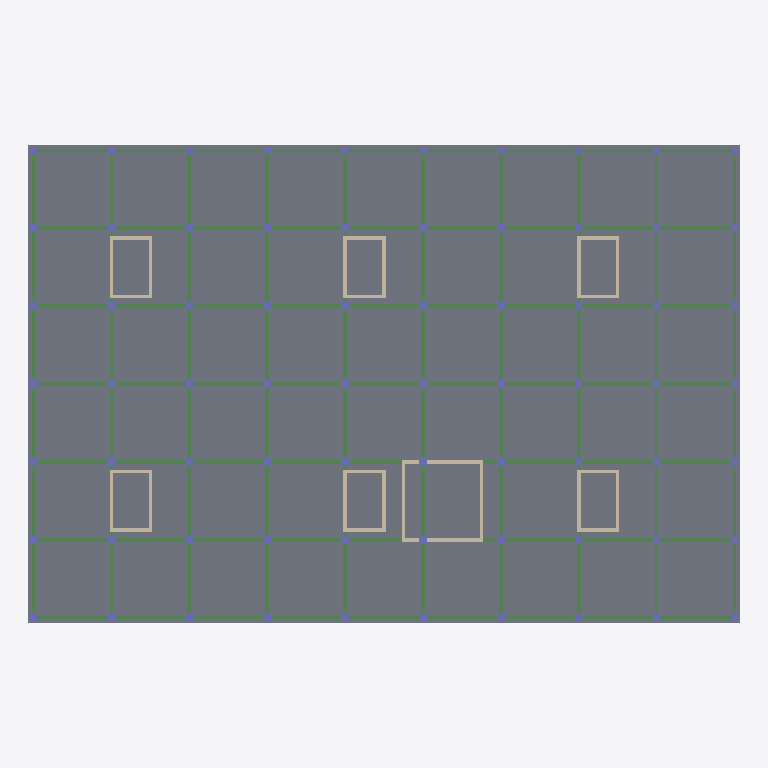
Plan cut of the same IFC building model at storey 'LT2' (level 17.35 m, cut at 18.75 m), seen from above with north up, elements coloured by IFC class: 70 columns (violet), 28 walls (beige), 17 beams (green), 1 slab (grey). Cut surfaces are drawn darker.
Extent 73.0 m × 49.0 m × 25.8 m (x, y, z). Storeys (8): B1 at 9.05 m; LT1 at 12.85 m; LT2 at 17.35 m; LT3 at 21.85 m; LT4 at 26.05 m; LT5 at 30.25 m; LT6 at 34.45 m; ATAP at 38.65 m. Elements (442): 318 IfcColumn, 90 IfcBeam, 28 IfcWall, 6 IfcSlab.

HEADER;
FILE_DESCRIPTION(('ViewDefinition [DesignTransferView]'),'2;1');
FILE_NAME('Rumah Sakit Tepian Batanghari.ifc','2026-11-19T11:04:14',(''),(''),'BIMCraft 0.12.0','BIMCraft 0.12.0','');
FILE_SCHEMA(('IFC4'));
ENDSEC;
DATA;
#12=IFCPROJECT('2PgCJzyUCihfKPuW8rwl2W',$,'Rumah Sakit Tepian Batanghari',$,$,$,'Desain Konsep - pra-dimensi struktur (langkah 3.6)',(#4),#11);
#16=IFCSITE('36irGzT4gVqYDLgeSD8w7P',$,'Site',$,$,#15,$,$,.ELEMENT.,$,$,$,$,$);
#21=IFCBUILDING('0LbbiHh3iEtKh8V2uE2IS6',$,'Gedung utama RS (6 lantai + basement)',$,$,#19,$,$,.ELEMENT.,$,$,#20);
#37=IFCBUILDINGSTOREY('0JLW4$0Zr5X9gkD4zdTc2G',$,'B1',$,$,#36,$,$,.ELEMENT.,9050.0);
#41=IFCBUILDINGSTOREY('0Wqt5IfFf4Fh_GUvzuWg4P',$,'LT1',$,$,#40,$,$,.ELEMENT.,12850.0);
#45=IFCBUILDINGSTOREY('2HArkJ3192wuxIinlLvjX1',$,'LT2',$,$,#44,$,$,.ELEMENT.,17350.0);
#49=IFCBUILDINGSTOREY('05t0br8fj9efJQSZ5YtmiZ',$,'LT3',$,$,#48,$,$,.ELEMENT.,21850.0);
#53=IFCBUILDINGSTOREY('0oOAZtdPX5WB2i9fEswNg9',$,'LT4',$,$,#52,$,$,.ELEMENT.,26050.0);
#57=IFCBUILDINGSTOREY('1BrEGpoHH8Lha535JOAwDs',$,'LT5',$,$,#56,$,$,.ELEMENT.,30250.0);
#61=IFCBUILDINGSTOREY('0eCFFAiwD1HRiNQ6fxVA_T',$,'LT6',$,$,#60,$,$,.ELEMENT.,34450.0);
#65=IFCBUILDINGSTOREY('0EzdcFkgP26PXoONv0E2Hu',$,'ATAP',$,$,#64,$,$,.ELEMENT.,38650.0);
#5309=IFCSLAB('1V8h2qgaH4BuplOpDYi8ZB',$,'PL-200-fc30',$,'PL-200-fc30',#5297,#5308,'100361',.FLOOR.);
#4997=IFCBEAM('3TxLR5pFTDfPmb8V2bj6CE',$,'BL-350x600-fc30',$,'BL-350x600-fc30',#4989,#4996,'100347',.BEAM.);
#5019=IFCBEAM('2eL4AQebv58gxsVW7fotsz',$,'BL-350x600-fc30',$,'BL-350x600-fc30',#5011,#5018,'100348',.BEAM.);
#5041=IFCBEAM('09jzXbjMnFyfm66AiQ4Clj',$,'BL-350x600-fc30',$,'BL-350x600-fc30',#5033,#5040,'100349',.BEAM.);
#4953=IFCBEAM('0wFwvMb9LCxQ6LcgQEkN0R',$,'BL-350x600-fc30',$,'BL-350x600-fc30',#4945,#4952,'100345',.BEAM.);
#4975=IFCBEAM('37yED8hmf7MeAEDgzxUL51',$,'BL-350x600-fc30',$,'BL-350x600-fc30',#4967,#4974,'100346',.BEAM.);
#4931=IFCBEAM('3WN0NIs$r6NhevxBmY8U0T',$,'BL-350x600-fc30',$,'BL-350x600-fc30',#4920,#4930,'100344',.BEAM.);
#5063=IFCBEAM('2g_ncAQ1rD7hanXk6n4rE4',$,'BL-350x600-fc30',$,'BL-350x600-fc30',#5055,#5062,'100350',.BEAM.);
#5129=IFCBEAM('13T$Diea55AhGdu3ovpwHc',$,'BL-350x600-fc30',$,'BL-350x600-fc30',#5121,#5128,'100353',.BEAM.);
#5151=IFCBEAM('1iKkt78dL0Hf9LFKKsbKNR',$,'BL-350x600-fc30',$,'BL-350x600-fc30',#5143,#5150,'100354',.BEAM.);
#5195=IFCBEAM('1l3UjNihP4xvqHn1ky_cBv',$,'BL-350x600-fc30',$,'BL-350x600-fc30',#5187,#5194,'100356',.BEAM.);
#5217=IFCBEAM('3HwsLDcbv8LBsvvRqGZucQ',$,'BL-350x600-fc30',$,'BL-350x600-fc30',#5209,#5216,'100357',.BEAM.);
#5085=IFCBEAM('09vXtsf6H0PfPvZj9I8PI6',$,'BL-350x600-fc30',$,'BL-350x600-fc30',#5077,#5084,'100351',.BEAM.);
#5261=IFCBEAM('1VwC9Q2hL9gRPpCn1s_2hQ',$,'BL-350x600-fc30',$,'BL-350x600-fc30',#5253,#5260,'100359',.BEAM.);
#5283=IFCBEAM('2xY7RgFpnDnPKq9wW1ajKs',$,'BL-350x600-fc30',$,'BL-350x600-fc30',#5275,#5282,'100360',.BEAM.);
#5173=IFCBEAM('2TohtYQKf4bwX2D2PLouHf',$,'BL-350x600-fc30',$,'BL-350x600-fc30',#5165,#5172,'100355',.BEAM.);
#5239=IFCBEAM('3q5ymSNon2Hu1xKT72n9IC',$,'BL-350x600-fc30',$,'BL-350x600-fc30',#5231,#5238,'100358',.BEAM.);
#5107=IFCBEAM('1ID2KQ_zT7TwTosnX$X_ry',$,'BL-350x600-fc30',$,'BL-350x600-fc30',#5099,#5106,'100352',.BEAM.);
#7896=IFCWALL('3DsjDnX$L3IQoISkueOlYY',$,'DG-350-fc35',$,'DG-350-fc35',#7880,#7895,'100466',.STANDARD.);
#7832=IFCWALL('3dR9dMVFj17A1333eeR$Q_',$,'DG-350-fc35',$,'DG-350-fc35',#7816,#7831,'100464',.STANDARD.);
#7224=IFCWALL('15q1KCZnTFm9WruRQmBsC9',$,'DG-350-fc35',$,'DG-350-fc35',#7208,#7223,'100445',.STANDARD.);
#7288=IFCWALL('1uQDqiNGD5kwPsnP_Dx_SW',$,'DG-350-fc35',$,'DG-350-fc35',#7272,#7287,'100447',.STANDARD.);
#7608=IFCWALL('35jeTs1g14V90uUU7VwBYn',$,'DG-350-fc35',$,'DG-350-fc35',#7592,#7607,'100457',.STANDARD.);
#7672=IFCWALL('0g4MwNfcH32PhoHvcMOo2z',$,'DG-350-fc35',$,'DG-350-fc35',#7656,#7671,'100459',.STANDARD.);
#7864=IFCWALL('3Q060RL$14eB_4fXzTjA1_',$,'DG-350-fc35',$,'DG-350-fc35',#7848,#7863,'100465',.STANDARD.);
#7928=IFCWALL('0NIrNugCvChPXMZgI41zN7',$,'DG-350-fc35',$,'DG-350-fc35',#7912,#7927,'100467',.STANDARD.);
#7416=IFCWALL('28cMWuiAXF$hzGg6EvPH8k',$,'DG-350-fc35',$,'DG-350-fc35',#7400,#7415,'100451',.STANDARD.);
#7800=IFCWALL('1HAw8PJXT79O$08zu9LUJJ',$,'DG-350-fc35',$,'DG-350-fc35',#7784,#7799,'100463',.STANDARD.);
#7096=IFCWALL('2tw1aVZJT1ShHNL$3Q9OdX',$,'DG-350-fc35',$,'DG-350-fc35',#7080,#7095,'100441',.STANDARD.);
#7480=IFCWALL('1nt5Gab1zD0wrpo5t26jEJ',$,'DG-350-fc35',$,'DG-350-fc35',#7464,#7479,'100453',.STANDARD.);
#7160=IFCWALL('3iVUGU0513ofcEo1pHd7Io',$,'DG-350-fc35',$,'DG-350-fc35',#7144,#7159,'100443',.STANDARD.);
#7352=IFCWALL('0CiidFQbz7lBvBOWvkwz2b',$,'DG-350-fc35',$,'DG-350-fc35',#7336,#7351,'100449',.STANDARD.);
#7544=IFCWALL('0JjOA0Pd132v$1d5sabARI',$,'DG-350-fc35',$,'DG-350-fc35',#7528,#7543,'100455',.STANDARD.);
#7736=IFCWALL('0bK62V98TFnwoNj4ENy9BU',$,'DG-350-fc35',$,'DG-350-fc35',#7720,#7735,'100461',.STANDARD.);
#7064=IFCWALL('1l1UxWHLr2W8Qbg3p210S7',$,'DG-350-fc35',$,'DG-350-fc35',#7048,#7063,'100440',.STANDARD.);
#7320=IFCWALL('0ogQujEJvEa9bXUlc7asHI',$,'DG-350-fc35',$,'DG-350-fc35',#7304,#7319,'100448',.STANDARD.);
#7512=IFCWALL('1DXTMoBwnE1uVthBAquiV0',$,'DG-350-fc35',$,'DG-350-fc35',#7496,#7511,'100454',.STANDARD.);
#7768=IFCWALL('2Z6XhVB2LCCePEnvUe702S',$,'DG-350-fc35',$,'DG-350-fc35',#7752,#7767,'100462',.STANDARD.);
#7192=IFCWALL('1hUE3rNzP2KeyRYc_4SQ7n',$,'DG-350-fc35',$,'DG-350-fc35',#7176,#7191,'100444',.STANDARD.);
#7640=IFCWALL('21Na3gyY52y8Bqke_Z$EbZ',$,'DG-350-fc35',$,'DG-350-fc35',#7624,#7639,'100458',.STANDARD.);
#7128=IFCWALL('2rbwjdJlP5ZfValz9YK$JY',$,'DG-350-fc35',$,'DG-350-fc35',#7112,#7127,'100442',.STANDARD.);
#7256=IFCWALL('0OJ25E5AHCABvCTs5uBgEM',$,'DG-350-fc35',$,'DG-350-fc35',#7240,#7255,'100446',.STANDARD.);
#7384=IFCWALL('3xX4wLdlz79uoG9kfOG_qU',$,'DG-350-fc35',$,'DG-350-fc35',#7368,#7383,'100450',.STANDARD.);
#7448=IFCWALL('0GRGn8mk1BRglZgHHOwy$0',$,'DG-350-fc35',$,'DG-350-fc35',#7432,#7447,'100452',.STANDARD.);
#7576=IFCWALL('2zcOwxB$10TQtgpaLnaR98',$,'DG-350-fc35',$,'DG-350-fc35',#7560,#7575,'100456',.STANDARD.);
#7704=IFCWALL('14El4SC1XEjArKN1km2B2x',$,'DG-350-fc35',$,'DG-350-fc35',#7688,#7703,'100460',.STANDARD.);
#1565=IFCCOLUMN('2HOI6SeiDAqfD3Kkltd26V',$,'KL-750x750-fc35',$,'KL-750x750-fc35',#1561,#1564,'100120',.COLUMN.);
#1655=IFCCOLUMN('28iEFvHlX5xeDLUfzXqnYn',$,'KL-750x750-fc35',$,'KL-750x750-fc35',#1651,#1654,'100126',.COLUMN.);
#1745=IFCCOLUMN('1$NqIGwEDC4Reirz4yQzBK',$,'KL-750x750-fc35',$,'KL-750x750-fc35',#1741,#1744,'100132',.COLUMN.);
#1835=IFCCOLUMN('0bB6LPu0jF_BeyOk41nzXy',$,'KL-750x750-fc35',$,'KL-750x750-fc35',#1831,#1834,'100138',.COLUMN.);
#1880=IFCCOLUMN('2rws$AdffA38G7mhtv0GZE',$,'KL-750x750-fc35',$,'KL-750x750-fc35',#1876,#1879,'100141',.COLUMN.);
#2060=IFCCOLUMN('2w9c9rAcD31QI5Lg9SQFXp',$,'KL-750x750-fc35',$,'KL-750x750-fc35',#2056,#2059,'100153',.COLUMN.);
#2150=IFCCOLUMN('0Z9CX$khjBAxtH_BZ9QRf6',$,'KL-750x750-fc35',$,'KL-750x750-fc35',#2146,#2149,'100159',.COLUMN.);
#2240=IFCCOLUMN('2amAeOvVf44AgF5mH$Rpps',$,'KL-750x750-fc35',$,'KL-750x750-fc35',#2236,#2239,'100165',.COLUMN.);
#2330=IFCCOLUMN('1s0H_yxWL8exAfDcZVER$T',$,'KL-750x750-fc35',$,'KL-750x750-fc35',#2326,#2329,'100171',.COLUMN.);
#2375=IFCCOLUMN('0oIaIXSML8iO80y2O0hXV1',$,'KL-750x750-fc35',$,'KL-750x750-fc35',#2371,#2374,'100174',.COLUMN.);
#2555=IFCCOLUMN('2dTDIiEU142AHSyh3Duvhv',$,'KL-750x750-fc35',$,'KL-750x750-fc35',#2551,#2554,'100186',.COLUMN.);
#2645=IFCCOLUMN('15dxXET7T2k9p1$joCPpq2',$,'KL-750x750-fc35',$,'KL-750x750-fc35',#2641,#2644,'100192',.COLUMN.);
#2735=IFCCOLUMN('2BDqIZ8sPCjAUinyHqSnRq',$,'KL-750x750-fc35',$,'KL-750x750-fc35',#2731,#2734,'100198',.COLUMN.);
#2825=IFCCOLUMN('1pEVZWVc9Ca8O_QZ8$zX5m',$,'KL-750x750-fc35',$,'KL-750x750-fc35',#2821,#2824,'100204',.COLUMN.);
#2870=IFCCOLUMN('1Jf_HB3UbFA8qzwtNmkpcT',$,'KL-750x750-fc35',$,'KL-750x750-fc35',#2866,#2869,'100207',.COLUMN.);
#3050=IFCCOLUMN('2SGELgimn6hfKAr6DVnVjT',$,'KL-750x750-fc35',$,'KL-750x750-fc35',#3046,#3049,'100219',.COLUMN.);
#3140=IFCCOLUMN('0zPFHPFf9ErPqgutcwhHnS',$,'KL-750x750-fc35',$,'KL-750x750-fc35',#3136,#3139,'100225',.COLUMN.);
#3230=IFCCOLUMN('3EHRM0BCLF2RHYSZu7UqFO',$,'KL-750x750-fc35',$,'KL-750x750-fc35',#3226,#3229,'100231',.COLUMN.);
#3320=IFCCOLUMN('2LOzCcdFHEB8lUbe3gbYzF',$,'KL-750x750-fc35',$,'KL-750x750-fc35',#3316,#3319,'100237',.COLUMN.);
#3365=IFCCOLUMN('0Inv9fHZv5Cun2fjBji_S7',$,'KL-750x750-fc35',$,'KL-750x750-fc35',#3361,#3364,'100240',.COLUMN.);
#212=IFCCOLUMN('2KnJ33fxL89e4g_gmJo_vZ',$,'KL-750x750-fc35',$,'KL-750x750-fc35',#208,#211,'100030',.COLUMN.);
#257=IFCCOLUMN('1Hi3TdYp50mvPROOqlf6cL',$,'KL-750x750-fc35',$,'KL-750x750-fc35',#253,#256,'100033',.COLUMN.);
#302=IFCCOLUMN('2vmS8qk3j4VvE2quECpRPH',$,'KL-750x750-fc35',$,'KL-750x750-fc35',#298,#301,'100036',.COLUMN.);
#347=IFCCOLUMN('09MSPY$If6CxpnZtK9iEwX',$,'KL-750x750-fc35',$,'KL-750x750-fc35',#343,#346,'100039',.COLUMN.);
#392=IFCCOLUMN('1hPA2lP6jAgheyJbGCeFgi',$,'KL-750x750-fc35',$,'KL-750x750-fc35',#388,#391,'100042',.COLUMN.);
#575=IFCCOLUMN('1WLOiJPCn9VhwM$Rb4B2o_',$,'KL-750x750-fc35',$,'KL-750x750-fc35',#571,#574,'100054',.COLUMN.);
#665=IFCCOLUMN('0NROuIzsvFaAC70JO7Dmp7',$,'KL-750x750-fc35',$,'KL-750x750-fc35',#661,#664,'100060',.COLUMN.);
#755=IFCCOLUMN('2m5NLFEG53RRZSMLVyZVDr',$,'KL-750x750-fc35',$,'KL-750x750-fc35',#751,#754,'100066',.COLUMN.);
#845=IFCCOLUMN('2ZlqGRNdT9sutRrDO3D0lx',$,'KL-750x750-fc35',$,'KL-750x750-fc35',#841,#844,'100072',.COLUMN.);
#890=IFCCOLUMN('1Ax5EKy3vBwBFMh6ce5N3$',$,'KL-750x750-fc35',$,'KL-750x750-fc35',#886,#889,'100075',.COLUMN.);
#1070=IFCCOLUMN('3HZ444ic19af61YVHwdSqv',$,'KL-750x750-fc35',$,'KL-750x750-fc35',#1066,#1069,'100087',.COLUMN.);
#1160=IFCCOLUMN('3BO3bR0uTCigmrTltQx_X4',$,'KL-750x750-fc35',$,'KL-750x750-fc35',#1156,#1159,'100093',.COLUMN.);
#1250=IFCCOLUMN('1NqZkXNe92YAbLSDHmVpWS',$,'KL-750x750-fc35',$,'KL-750x750-fc35',#1246,#1249,'100099',.COLUMN.);
#1340=IFCCOLUMN('0Z$ppP4kjCY8S2ST9ZfYEC',$,'KL-750x750-fc35',$,'KL-750x750-fc35',#1336,#1339,'100105',.COLUMN.);
#1385=IFCCOLUMN('22Ht8t1iD3weFigEOhQSN$',$,'KL-750x750-fc35',$,'KL-750x750-fc35',#1381,#1384,'100108',.COLUMN.);
#1475=IFCCOLUMN('3wRQpYDmr7$vSb$ggypK49',$,'KL-750x750-fc35',$,'KL-750x750-fc35',#1471,#1474,'100114',.COLUMN.);
#1925=IFCCOLUMN('0AvFRPh2n3QuJr7AnGZYjy',$,'KL-750x750-fc35',$,'KL-750x750-fc35',#1921,#1924,'100144',.COLUMN.);
#1970=IFCCOLUMN('0Qr0ZT7rL0Ees7HB45$1Pd',$,'KL-750x750-fc35',$,'KL-750x750-fc35',#1966,#1969,'100147',.COLUMN.);
#2420=IFCCOLUMN('10OrDjAb199hKvoVzoXOVf',$,'KL-750x750-fc35',$,'KL-750x750-fc35',#2416,#2419,'100177',.COLUMN.);
#2465=IFCCOLUMN('1RPM$lGiP5XB$3rTUSuumi',$,'KL-750x750-fc35',$,'KL-750x750-fc35',#2461,#2464,'100180',.COLUMN.);
#2915=IFCCOLUMN('10ZZ4JO8b7GuqHTlAu2tmZ',$,'KL-750x750-fc35',$,'KL-750x750-fc35',#2911,#2914,'100210',.COLUMN.);
#2960=IFCCOLUMN('07ASYltRj5KwIHJIynxl2U',$,'KL-750x750-fc35',$,'KL-750x750-fc35',#2956,#2959,'100213',.COLUMN.);
#3410=IFCCOLUMN('3Km6QtUKPFvATYFQDFYIiA',$,'KL-750x750-fc35',$,'KL-750x750-fc35',#3406,#3409,'100243',.COLUMN.);
#3545=IFCCOLUMN('2CrP812vv9j9OgDpfVJYfF',$,'KL-750x750-fc35',$,'KL-750x750-fc35',#3541,#3544,'100252',.COLUMN.);
#3635=IFCCOLUMN('3srZNG74L1svKGjC9_07f2',$,'KL-750x750-fc35',$,'KL-750x750-fc35',#3631,#3634,'100258',.COLUMN.);
#3725=IFCCOLUMN('11s4kYHJ99cOoq7fqeBHAw',$,'KL-750x750-fc35',$,'KL-750x750-fc35',#3721,#3724,'100264',.COLUMN.);
#3815=IFCCOLUMN('1PJngMKlf5R8A7wzy1cSxe',$,'KL-750x750-fc35',$,'KL-750x750-fc35',#3811,#3814,'100270',.COLUMN.);
#3860=IFCCOLUMN('2sVWjzyo90NQw7r7HGQ7ie',$,'KL-750x750-fc35',$,'KL-750x750-fc35',#3856,#3859,'100273',.COLUMN.);
#4040=IFCCOLUMN('0InuNQ0tb5Fx8n6k09WkkQ',$,'KL-750x750-fc35',$,'KL-750x750-fc35',#4036,#4039,'100285',.COLUMN.);
#4130=IFCCOLUMN('1ZFUcxPHn68ACAD8jqbtYd',$,'KL-750x750-fc35',$,'KL-750x750-fc35',#4126,#4129,'100291',.COLUMN.);
#4220=IFCCOLUMN('2JDnp_YZH8DhPCQXmYr$xe',$,'KL-750x750-fc35',$,'KL-750x750-fc35',#4216,#4219,'100297',.COLUMN.);
#4310=IFCCOLUMN('0FE3DP911An8P_$V5vxv86',$,'KL-750x750-fc35',$,'KL-750x750-fc35',#4306,#4309,'100303',.COLUMN.);
#4355=IFCCOLUMN('0ragcx6HP92vr3UYrH$6tA',$,'KL-750x750-fc35',$,'KL-750x750-fc35',#4351,#4354,'100306',.COLUMN.);
#4535=IFCCOLUMN('1ZLOgBsxr7cB9FhoKvR_r0',$,'KL-750x750-fc35',$,'KL-750x750-fc35',#4531,#4534,'100318',.COLUMN.);
#4625=IFCCOLUMN('1ZXvl5ckz74uvJEH09KYX2',$,'KL-750x750-fc35',$,'KL-750x750-fc35',#4621,#4624,'100324',.COLUMN.);
#4715=IFCCOLUMN('19CUaDH$P1Ph5x6ymwpcvm',$,'KL-750x750-fc35',$,'KL-750x750-fc35',#4711,#4714,'100330',.COLUMN.);
#4805=IFCCOLUMN('3xtj2_7894juNUAGXLrrWn',$,'KL-750x750-fc35',$,'KL-750x750-fc35',#4801,#4804,'100336',.COLUMN.);
#4850=IFCCOLUMN('3haX0V7SL5SOc15n$xlCI5',$,'KL-750x750-fc35',$,'KL-750x750-fc35',#4846,#4849,'100339',.COLUMN.);
#167=IFCCOLUMN('3pDwbz7abBifpLA_X0WEu4',$,'KL-750x750-fc35',$,'KL-750x750-fc35',#163,#166,'100027',.COLUMN.);
#437=IFCCOLUMN('2zOBKFAwf5nx1O67mPCffN',$,'KL-750x750-fc35',$,'KL-750x750-fc35',#433,#436,'100045',.COLUMN.);
#482=IFCCOLUMN('2zU1sRkMn6BwjN8q37igvZ',$,'KL-750x750-fc35',$,'KL-750x750-fc35',#478,#481,'100048',.COLUMN.);
#935=IFCCOLUMN('3TPwQ7rLD2Y994jFEATmYO',$,'KL-750x750-fc35',$,'KL-750x750-fc35',#931,#934,'100078',.COLUMN.);
#980=IFCCOLUMN('2yWWkCj012uRqMJpCK94C7',$,'KL-750x750-fc35',$,'KL-750x750-fc35',#976,#979,'100081',.COLUMN.);
#1430=IFCCOLUMN('1CR9eZYbf27wq1MW6KQ3_Z',$,'KL-750x750-fc35',$,'KL-750x750-fc35',#1426,#1429,'100111',.COLUMN.);
#3455=IFCCOLUMN('0j9aTaDQXDWA2FR7qftv3q',$,'KL-750x750-fc35',$,'KL-750x750-fc35',#3451,#3454,'100246',.COLUMN.);
#3905=IFCCOLUMN('2NaWxHweHB98zZ33u$5XpF',$,'KL-750x750-fc35',$,'KL-750x750-fc35',#3901,#3904,'100276',.COLUMN.);
#3950=IFCCOLUMN('1nY2qiquDELf6Gfzs2jeXP',$,'KL-750x750-fc35',$,'KL-750x750-fc35',#3946,#3949,'100279',.COLUMN.);
#4400=IFCCOLUMN('1YEP0t4PbC5BSRWpFfge0S',$,'KL-750x750-fc35',$,'KL-750x750-fc35',#4396,#4399,'100309',.COLUMN.);
#4445=IFCCOLUMN('1nPGEnUw97kO_Cj5kjj4J2',$,'KL-750x750-fc35',$,'KL-750x750-fc35',#4441,#4444,'100312',.COLUMN.);
#4895=IFCCOLUMN('2NgXyK1J5DZ8ztZ9EYT44S',$,'KL-750x750-fc35',$,'KL-750x750-fc35',#4891,#4894,'100342',.COLUMN.);
ENDSEC;
